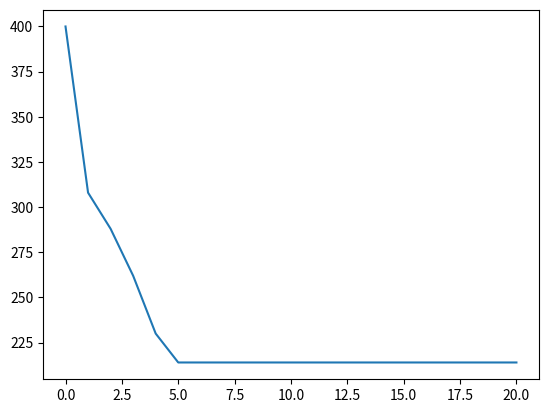
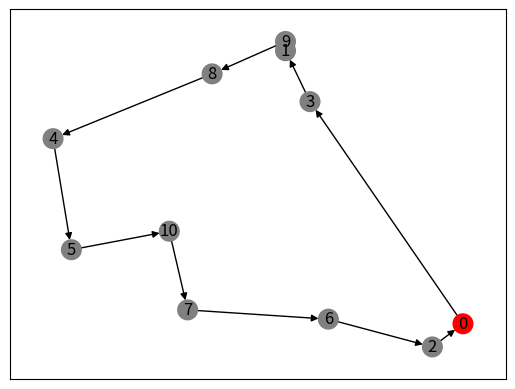

Source code (Python) for these figures, in order: (Note: this script raises an exception after producing the figures.)
'''
Description: tabu search for TSP
Version: 1.0 (original tabu search without any optimization)
Author: 71
Date: 2020-10-31 
'''
from itertools import combinations
import os,sys,copy
import numpy as np
import time
import matplotlib.pyplot as plt
from tqdm import tqdm

class Tabu():
    def __init__(self,disMatrix,max_iters=50,maxTabuSize=10):
        """parameters definition"""
        self.disMatrix = disMatrix
        self.maxTabuSize = maxTabuSize
        self.max_iters = max_iters
        self.tabu_list=[]

    def get_route_distance(self,route):
        '''
        Description: function to calculate total distance of a route. evaluate function.
        parameters: route : list
        return : total distance : folat
        '''        
        routes = [0] + route + [0]    # add the start and end point 
        total_distance = 0
        for i,n in enumerate(routes):
            if i != 0 :
                total_distance = total_distance +  self.disMatrix[last_pos][n] 
            last_pos = n
        return total_distance

    def exchange(self,s1,s2,arr):
        """
        function to Swap positions of two elements in an arr
        Args: int,int,list
            s1 : target 1 
            s2 : target 2  
            arr : target array 
        Ouput: list
            current_list : target array 
        """
        current_list = copy.deepcopy(arr)
        index1 , index2 = current_list.index(s1) , current_list.index(s2)  # get index
        current_list[index1], current_list[index2]= arr[index2] , arr[index1]
        return current_list

    def generate_initial_solution(self,num=10,mode='greedy'):
        """
        function to get the initial solution,there two different way to generate route_init.
        Args: 
            num :  int
                the number of points 
            mode : string
                "greedy" : advance step by choosing optimal one 
                "random" : randomly generate a series number
        Ouput: list
            s_init : initial solution route_init
        """
        if mode == 'greedy':
            route_init=[0]
            for i in range(num):
                best_distance = 10000000
                for j in range(num+1):
                    if self.disMatrix[i][j] < best_distance and j not in route_init:  
                        best_distance = self.disMatrix[i][j]
                        best_candidate = j
                route_init.append(best_candidate)
                print(i," ",best_candidate)
                # print(list(japan[japan['Town'] == distance_matrix.keys()])[best_candidate])
                print()
            route_init.remove(0)
                            
        if mode == 'random':
            route_init = np.arange(1,num+1)  #init solution from 1 to num
            np.random.shuffle(route_init)  #shuffle the list randomly

        return list(route_init)

    def tabu_search(self,s_init):   
        """tabu search"""
        s_best = s_init 
        bestCandidate = copy.deepcopy(s_best)
        routes , temp_tabu = [] , []   # init
        routes.append(s_best)
        while(self.max_iters):
            self.max_iters -= 1 # Number of iterations
            neighbors = copy.deepcopy(s_best)
            for s in combinations(neighbors, 2):   
                sCandidate = self.exchange(s[0],s[1],neighbors)  # exchange number to generate candidates
                if s not in self.tabu_list and self.get_route_distance(sCandidate) < self.get_route_distance(bestCandidate):
                    bestCandidate = sCandidate
                    temp_tabu = s                           
            if self.get_route_distance(bestCandidate) < self.get_route_distance(s_best): # record the best solution 
                s_best = bestCandidate
            if  temp_tabu not in self.tabu_list:
                self.tabu_list.append(temp_tabu)
            if len(self.tabu_list) > self.maxTabuSize :
                self.tabu_list.pop(0)
            routes.append(bestCandidate)
        return s_best, routes


'''
Description: data generation for vehicle routing problem and visualization 
Version: 1.0
Author: 71
Date: 2020-12-10 17:20:09
'''
import math,re,copy
import numpy as np
import networkx as nx
import matplotlib.pyplot as plt

class GetData():

    def generate_locations(self,num_points,map_size,num_vehicles=1,depot=0):
        """generate number of locations randomly in a block unit
            default TSP : num_vehicles=1,depot=0
        """
        locations=[]  # locations = [(24, 3), (21, 4), (5, 1),...] 
        for i in range(num_points):
            locations.append(tuple(np.random.randint(low=0,high=map_size,size=2))) 
        class random_data():
            def __init__(self):
                self.locations = locations
                self.num_vehicles = num_vehicles
                self.depot = depot
        return random_data()

    def get_euclidean_distance_matrix(self,locations):
        """Creates callback to return distance between locations."""
        distances = {}
        for from_counter, from_node in enumerate(locations):
            distances[from_counter] = {}
            for to_counter, to_node in enumerate(locations):
                if from_counter == to_counter:
                    distances[from_counter][to_counter] = 0
                else:
                    # Euclidean distance
                    distances[from_counter][to_counter] = (int(                        
                    math.hypot((from_node[0] - to_node[0]),
                                (from_node[1] - to_node[1]))))
        return distances


    def read_solomon(self,path,customerNum=100):
        '''Description: load solomon dataset'''        
        f = open(path, 'r')
        lines = f.readlines()
        locations,demand,readyTime,dueTime,serviceTime=[],[],[],[],[]
        for count,line in enumerate(lines):
            count = count + 1
            if(count == 5):  
                line = line[:-1].strip() 
                str = re.split(r" +", line)
                vehicleNum = int(str[0])
                capacity = float(str[1])
            elif(count >= 10 and count <= 10 + customerNum):
                line = line[:-1]
                str = re.split(r" +", line)
                locations.append((float(str[2]),float(str[3])))
                demand.append(float(str[4]))
                readyTime.append(float(str[5]))
                dueTime.append(float(str[6]))
                serviceTime.append(float(str[7]))
        class Solomon_data():
            def __init__(self):
                self.locations=locations
                self.demand = demand
                self.readyTime = readyTime
                self.dueTime = dueTime
                self.serviceTime = serviceTime
                self.vehicleNum = vehicleNum
                self.capacity =capacity
        return Solomon_data()

    
    def plot_nodes(self,locations):
        ''' function to plot locations'''
        Graph = nx.DiGraph()
        nodes_name = [str(x) for x in list(range(len(locations)))]
        Graph.add_nodes_from(nodes_name)
        pos_location = {nodes_name[i]:x for i,x in enumerate(locations)}
        nodes_color_dict = ['r'] + ['gray'] * (len(locations)-1)
        nx.draw_networkx(Graph,pos_location,node_size=200,node_color=nodes_color_dict,labels=None)  
        plt.show(Graph)

    def plot_route(self,locations,route,color='k'):
        ''' function to plot locations and route'''
        Graph = nx.DiGraph()
        edge = []
        edges = []
        for i in route : 
            edge.append(i)
            if len(edge) == 2 :
                edges.append(tuple(edge))
                edge.pop(0)
        nodes_name = [x for x in list(range(len(locations)))]
        Graph.add_nodes_from(nodes_name)
        Graph.add_edges_from(edges)
        pos_location = {nodes_name[i] : x for i,x in enumerate(locations)}
        nodes_color_dict = ['r'] + ['gray'] * (len(locations)-1)
        nx.draw_networkx(Graph,pos_location,node_size=200,node_color=nodes_color_dict,edge_color=color, labels=None)  
        plt.show(Graph)



if __name__ == "__main__":
    np.random.seed(2020)
    customerNum = 10  # 定义多少个点
    data=GetData()
    tsp_data = data.generate_locations(num_points=customerNum+1,map_size=100)  #在100*100的图中，随机生成位置，customerNum+1 多一个depot点
    dismatrix = data.get_euclidean_distance_matrix(tsp_data.locations)
    # data.plot_nodes(tsp_data.locations)
    tsp = Tabu(disMatrix=dismatrix ,max_iters=20,maxTabuSize=10) 
	# two different way to generate initial solution
	# num : the number of points   
    s_init = tsp.generate_initial_solution(num=customerNum,mode='greedy') # mode = "greedy"  or "random"
    print('init route : ' , s_init)
    print('init distance : ' , tsp.get_route_distance(s_init))

    start = time.time()
    best_route , routes = tsp.tabu_search(s_init)     # tabu search
    end = time.time()

    print('best route : ' , best_route)
    print('best best_distance : ' , tsp.get_route_distance(best_route))
    print('the time cost : ',end - start )

    # plot the result changes with iterations
    results=[]
    for i in routes:
        results.append(tsp.get_route_distance(i))    
    plt.plot(np.arange(len(results)) , results)
    plt.show()
    # plot the route
    data.plot_route(tsp_data.locations,[0]+best_route+[0])
